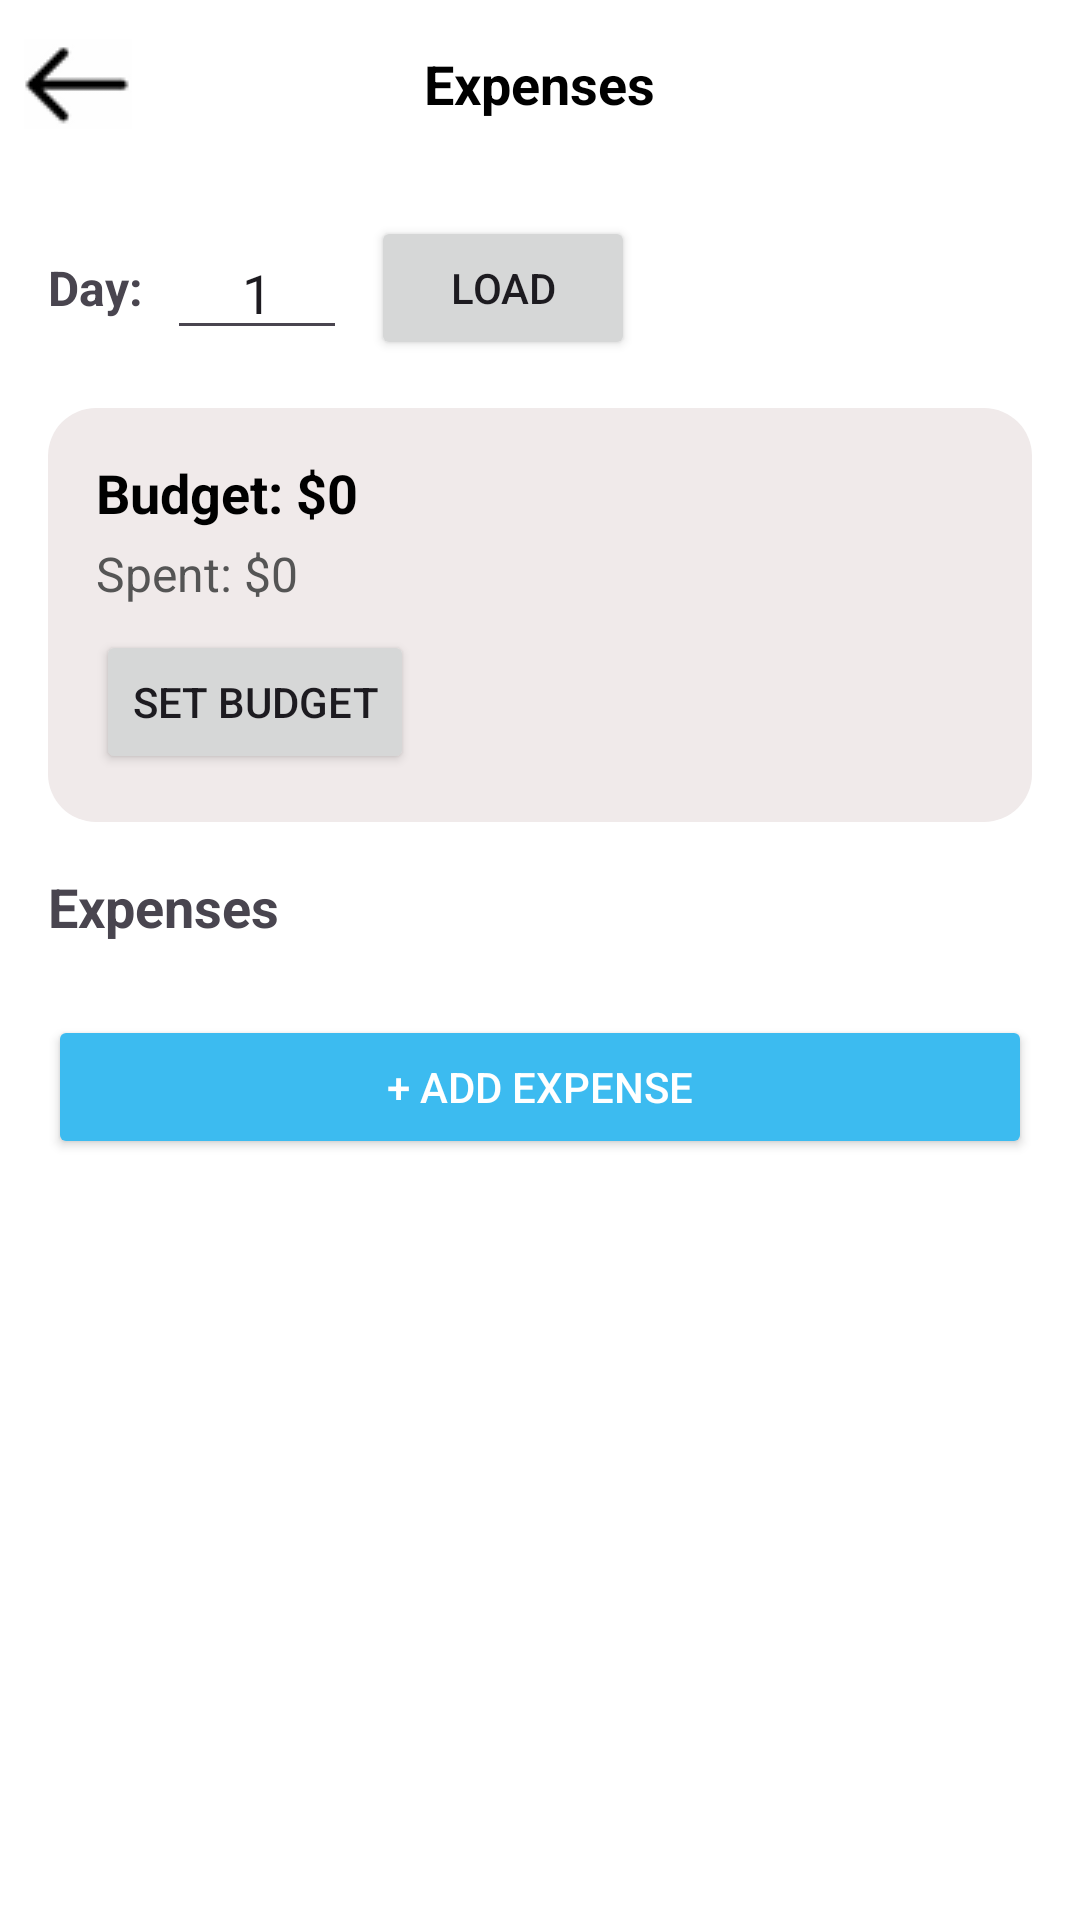

Layout XML and referenced resources for this Android screen:
<!-- AndroidManifest.xml: application theme Theme.SMD_Project_Travel_Planner -->
<!-- res/layout/activity_expenses.xml -->
<?xml version="1.0" encoding="utf-8"?>
<RelativeLayout xmlns:android="http://schemas.android.com/apk/res/android"
    xmlns:app="http://schemas.android.com/apk/res-auto"
    xmlns:tools="http://schemas.android.com/tools"
    android:id="@+id/main"
    android:layout_width="match_parent"
    android:layout_height="match_parent"
    android:background="#FFFFFF"
    tools:context=".expenses">

    
    <RelativeLayout
        android:id="@+id/topBar"
        android:layout_width="match_parent"
        android:layout_height="56dp"
        android:paddingStart="8dp"
        android:paddingEnd="8dp">

        <ImageButton
            android:id="@+id/btnBack"
            android:layout_width="36dp"
            android:layout_height="36dp"
            android:layout_centerVertical="true"
            android:background="?android:selectableItemBackgroundBorderless"
            android:src="@drawable/img" />

        <TextView
            android:id="@+id/tvTitle"
            android:layout_width="wrap_content"
            android:layout_height="wrap_content"
            android:layout_centerInParent="true"
            android:text="Expenses"
            android:textStyle="bold"
            android:textSize="18sp"
            android:textColor="#000000" />
    </RelativeLayout>

    <ScrollView
        android:layout_width="match_parent"
        android:layout_height="match_parent"
        android:layout_below="@id/topBar"
        android:padding="16dp">

        <LinearLayout
            android:layout_width="match_parent"
            android:layout_height="wrap_content"
            android:orientation="vertical">

            
            <LinearLayout
                android:layout_width="match_parent"
                android:layout_height="wrap_content"
                android:orientation="horizontal"
                android:gravity="center_vertical"
                android:layout_marginBottom="16dp">
                
                <TextView
                    android:layout_width="wrap_content"
                    android:layout_height="wrap_content"
                    android:text="Day:"
                    android:textSize="16sp"
                    android:textStyle="bold"
                    android:layout_marginEnd="8dp"/>

                <EditText
                    android:id="@+id/etDaySelect"
                    android:layout_width="60dp"
                    android:layout_height="wrap_content"
                    android:text="1"
                    android:inputType="number"
                    android:gravity="center"/>
                
                <Button
                    android:id="@+id/btnLoadDay"
                    android:layout_width="wrap_content"
                    android:layout_height="wrap_content"
                    android:text="Load"
                    android:layout_marginStart="8dp"/>
            </LinearLayout>

            
             <LinearLayout
                android:layout_width="match_parent"
                android:layout_height="wrap_content"
                android:orientation="vertical"
                android:background="@drawable/background_plan_itinerary"
                android:padding="16dp"
                android:layout_marginBottom="16dp">

                <TextView
                    android:id="@+id/tvBudget"
                    android:layout_width="wrap_content"
                    android:layout_height="wrap_content"
                    android:text="Budget: $0"
                    android:textSize="18sp"
                    android:textStyle="bold"
                    android:textColor="#000000"/>
                
                 <TextView
                    android:id="@+id/tvSpent"
                    android:layout_width="wrap_content"
                    android:layout_height="wrap_content"
                    android:text="Spent: $0"
                    android:textSize="16sp"
                    android:textColor="#555555"
                    android:layout_marginTop="4dp"/>
                    
                <TextView
                    android:id="@+id/tvOverBudget"
                    android:layout_width="wrap_content"
                    android:layout_height="wrap_content"
                    android:text="Over Budget!"
                    android:textColor="#F44336"
                    android:textStyle="bold"
                    android:visibility="gone"
                    android:layout_marginTop="8dp"/>
                
                <Button
                    android:id="@+id/btnSetBudget"
                    android:layout_width="wrap_content"
                    android:layout_height="wrap_content"
                    android:text="Set Budget"
                    android:layout_marginTop="8dp"/>

            </LinearLayout>

            <TextView
                android:layout_width="match_parent"
                android:layout_height="wrap_content"
                android:text="Expenses"
                android:textStyle="bold"
                android:textSize="18sp"
                android:layout_marginBottom="8dp"/>

            <androidx.recyclerview.widget.RecyclerView
                android:id="@+id/rvExpenses"
                android:layout_width="match_parent"
                android:layout_height="wrap_content"
                android:nestedScrollingEnabled="false"/>
                
             <Button
                android:id="@+id/btnAddExpense"
                android:layout_width="match_parent"
                android:layout_height="wrap_content"
                android:text="+ Add Expense"
                android:layout_marginTop="16dp"
                android:backgroundTint="#3CBBF0"
                android:textColor="#FFFFFF"/>

        </LinearLayout>
    </ScrollView>

</RelativeLayout>
<!-- resources referenced by this layout -->
<resources>
  <!-- drawable background_plan_itinerary (drawable) -->
  <?xml version="1.0" encoding="utf-8"?>
  <shape xmlns:android="http://schemas.android.com/apk/res/android"
      android:shape="rectangle">
  
      
      <solid android:color="#F0EAEA"/>
  
      
      <corners android:radius="16dp"/>
  </shape>
  <!-- drawable img: png bitmap (drawable, 570 bytes) -->
  <style name="Theme.SMD_Project_Travel_Planner" parent="Base.Theme.SMD_Project_Travel_Planner" />
  <style name="Base.Theme.SMD_Project_Travel_Planner" parent="Theme.Material3.DayNight.NoActionBar">
          
  
          <item name="colorPrimary">@color/sky_blue</item>
          
      </style>
  <color name="sky_blue">#5399C3</color>
</resources>
